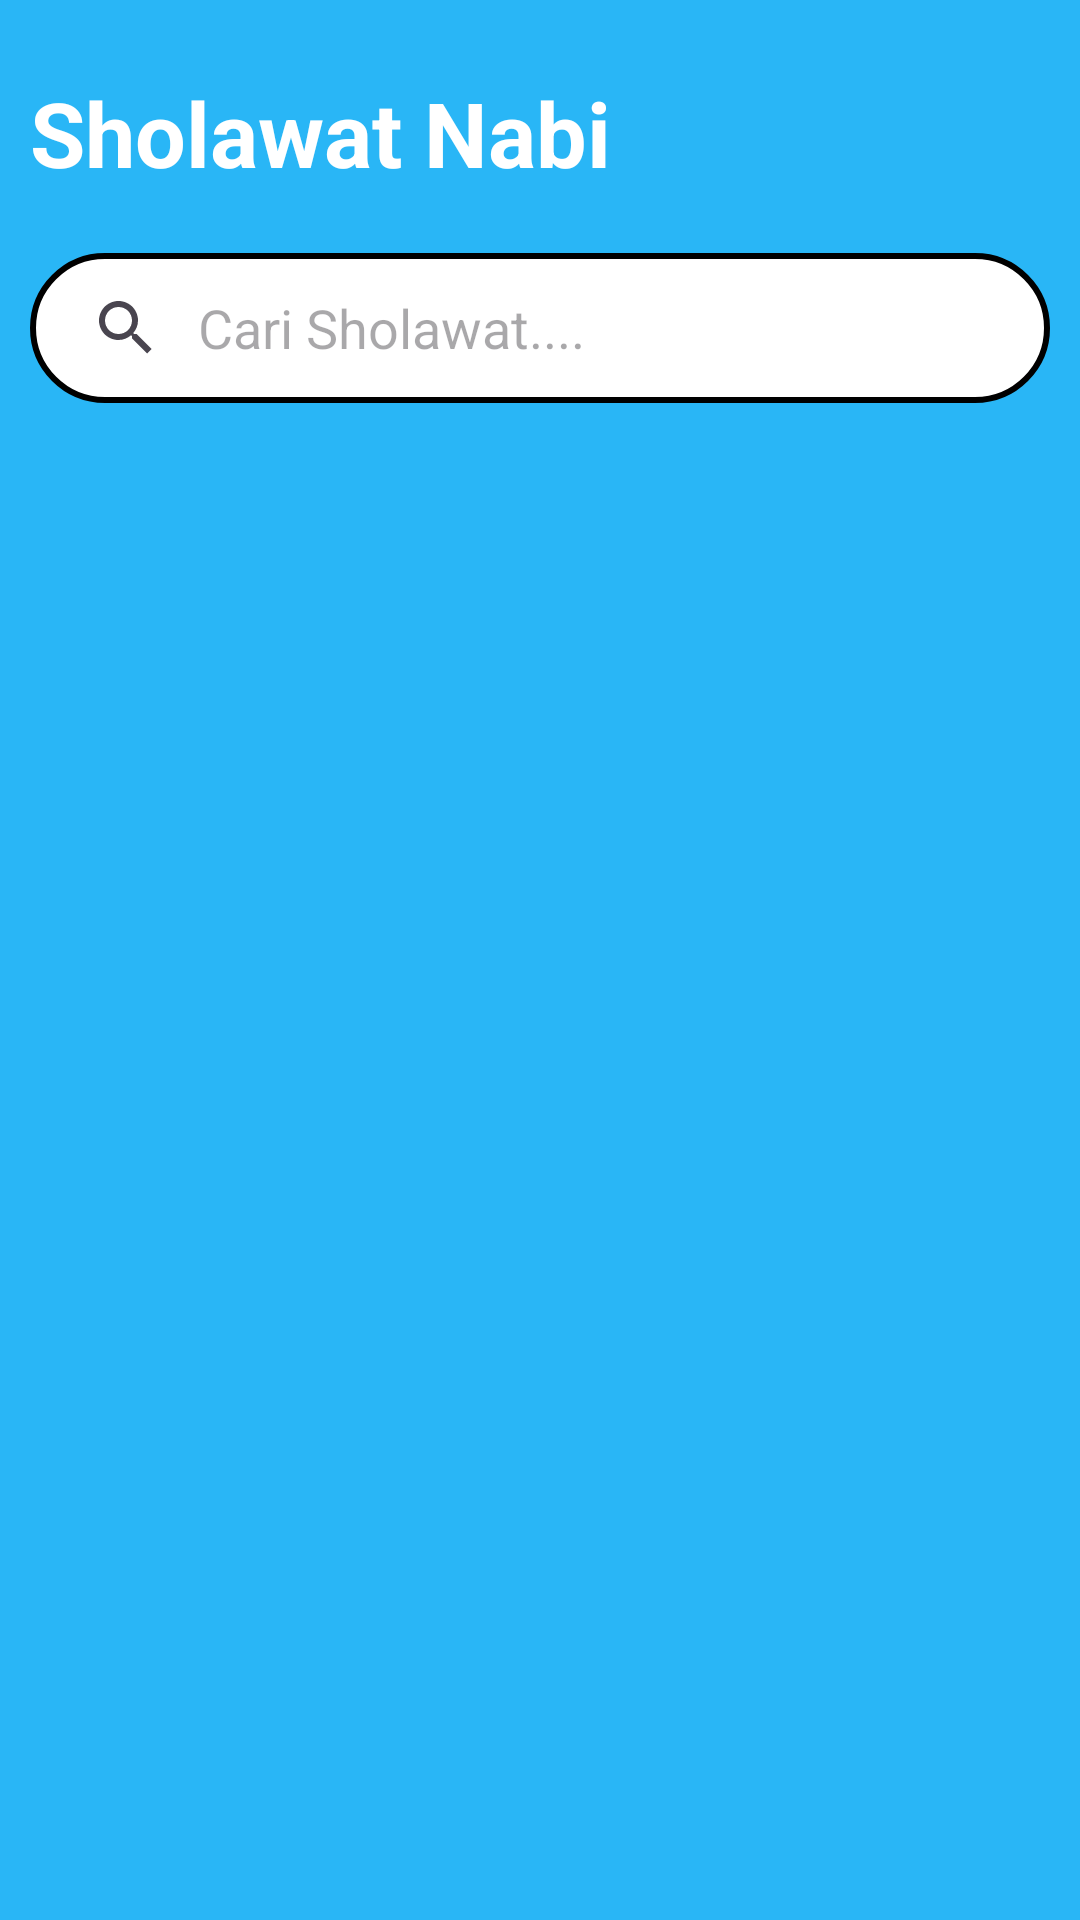

Produce the Android XML layout that renders to this screen, including the resource entries it uses.
<!-- AndroidManifest.xml: application theme Theme.Sholawat -->
<!-- res/layout/activity_mainlist.xml -->
<?xml version="1.0" encoding="utf-8"?>
<androidx.constraintlayout.widget.ConstraintLayout xmlns:android="http://schemas.android.com/apk/res/android"
    xmlns:app="http://schemas.android.com/apk/res-auto"
    xmlns:tools="http://schemas.android.com/tools"
    android:layout_width="match_parent"
    android:layout_height="match_parent"
    android:background="#29B6F6"
    tools:context=".Mainlist">

    <SearchView
        android:id="@+id/searchView"
        android:layout_width="match_parent"
        android:layout_height="50dp"
        android:layout_marginStart="10dp"
        android:layout_marginTop="20dp"
        android:layout_marginEnd="10dp"
        android:iconifiedByDefault="false"
        android:queryHint="Cari Sholawat...."
        android:queryBackground="@android:color/transparent"
        android:background="@drawable/backronsearch"
        app:layout_constraintEnd_toEndOf="parent"
        app:layout_constraintStart_toStartOf="parent"
        app:layout_constraintTop_toBottomOf="@+id/textView" />

    <FrameLayout
        android:id="@+id/frameLayout"
        android:layout_width="0dp"
        android:layout_height="0dp"
        android:layout_marginStart="15dp"
        android:layout_marginTop="20dp"
        android:layout_marginEnd="15dp"
        android:layout_marginBottom="10dp"
        app:layout_constraintBottom_toBottomOf="parent"
        app:layout_constraintEnd_toEndOf="parent"
        app:layout_constraintStart_toStartOf="parent"
        app:layout_constraintTop_toBottomOf="@+id/searchView">

        <androidx.recyclerview.widget.RecyclerView
            android:id="@+id/rvsholawat"
            android:layout_width="wrap_content"
            android:layout_height="match_parent"
            android:layout_gravity="center_horizontal"
            tools:listitem="@layout/sholawat_list" />
    </FrameLayout>

    <TextView
        android:id="@+id/textView"
        android:layout_width="wrap_content"
        android:layout_height="wrap_content"
        android:layout_marginStart="10dp"
        android:layout_marginTop="24dp"
        android:text="Sholawat Nabi "
        android:textColor="@color/white"
        android:textSize="30sp"
        android:textStyle="bold"
        app:layout_constraintStart_toStartOf="parent"
        app:layout_constraintTop_toTopOf="parent" />

    <ImageView
        android:id="@+id/tentangKami"
        android:layout_width="30dp"
        android:layout_height="29dp"
        android:layout_marginTop="24dp"
        app:layout_constraintBottom_toTopOf="@+id/searchView"
        app:layout_constraintEnd_toEndOf="parent"
        app:layout_constraintHorizontal_bias="0.837"
        app:layout_constraintStart_toEndOf="@+id/textView"
        app:layout_constraintTop_toTopOf="parent"
        app:layout_constraintVertical_bias="0.0"
        app:srcCompat="@drawable/tentangkami" />
</androidx.constraintlayout.widget.ConstraintLayout>
<!-- res/layout/sholawat_list.xml (included above) -->
<?xml version="1.0" encoding="utf-8"?>
<androidx.cardview.widget.CardView xmlns:android="http://schemas.android.com/apk/res/android"
    xmlns:card_view="http://schemas.android.com/apk/res-auto"
    xmlns:tools="http://schemas.android.com/tools"
    android:id="@+id/card_view"
    android:layout_width="match_parent"
    android:layout_height="80dp"
    android:layout_gravity="center"
    android:layout_marginLeft="8dp"
    android:layout_marginTop="4dp"
    android:layout_marginRight="8dp"
    android:layout_marginBottom="4dp"
    card_view:cardCornerRadius="10dp">

    <RelativeLayout
        android:layout_width="match_parent"
        android:layout_height="match_parent"
        android:background="@drawable/shapelist"
        android:padding="5dp">

        <ImageView
            android:id="@+id/img_item_photo"
            android:layout_width="90dp"
            android:layout_height="80dp"
            android:layout_alignParentStart="true"
            android:layout_alignParentTop="true"
            android:layout_alignParentBottom="true"
            android:layout_marginStart="8dp"
            android:layout_marginTop="8dp"
            android:layout_marginBottom="8dp"
            android:adjustViewBounds="true"
            android:scaleType="centerCrop"
            tools:src="@drawable/img" />

        <TextView
            android:id="@+id/tv_item_name"
            android:layout_width="122dp"
            android:layout_height="65dp"
            android:layout_alignParentTop="true"
            android:layout_alignParentEnd="true"
            android:layout_alignParentBottom="true"
            android:layout_marginStart="0dp"
            android:layout_marginTop="10dp"
            android:layout_marginEnd="0dp"
            android:layout_marginBottom="10dp"
            android:layout_toEndOf="@id/img_item_photo"
            android:layout_toRightOf="@id/img_item_photo"
            android:gravity="center"
            android:textColor="@color/black"
            android:textSize="16sp"
            android:textStyle="bold"
            tools:text="nama sholawat" />


    </RelativeLayout>

</androidx.cardview.widget.CardView>
<!-- resources referenced by this layout -->
<resources>
  <!-- drawable backronsearch (drawable) -->
  <?xml version="1.0" encoding="utf-8"?>
  <shape xmlns:android="http://schemas.android.com/apk/res/android"
      android:shape="rectangle">
  
      <solid android:color="@color/white"/>
      <corners android:radius="50dp"/>
      <stroke android:color="@color/black"
          android:width="2dp"/>
  
  </shape>
  <!-- drawable img: png bitmap (drawable, 16649 bytes) -->
  <!-- drawable shapelist (drawable) -->
  <?xml version="1.0" encoding="utf-8"?>
  <shape xmlns:android="http://schemas.android.com/apk/res/android" android:shape="rectangle">
      <solid android:color="@color/white"/>
      <corners android:radius="10dp"/>
      <stroke android:color="#42A5F5"
          android:width="1dp"/>
  </shape>
  <style name="Theme.Sholawat" parent="Base.Theme.Sholawat" />
  <style name="Base.Theme.Sholawat" parent="Theme.Material3.DayNight.NoActionBar">
          
          
      </style>
  <!-- not gathered from this repository: default colours our renderer supplied (Android Studio template values) -->
  <color name="black">#FF000000</color>
  <color name="white">#FFFFFFFF</color>
</resources>
